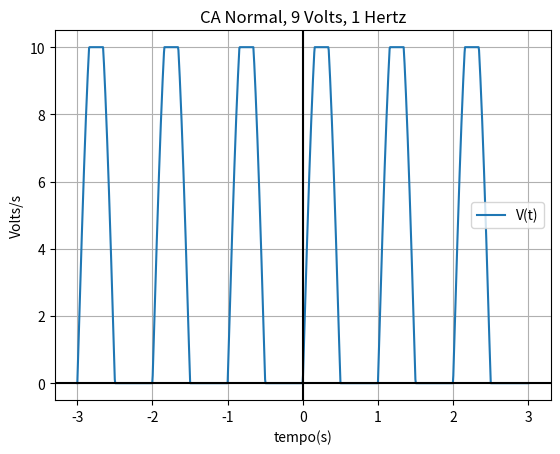

Source code (Python):
import matplotlib.pyplot as plt
import math
import numpy as np


#declarando Formulas


#CA Normal
def v_1(t, volts, hertz):
    return volts * np.sin(((math.tau * hertz) * t))

#diodo padrao retificador
def diodo(t, volts, hertz):
    return  ((volts * np.sin(((math.tau * hertz) * t))) + abs((volts * np.sin(((math.tau * hertz) * t))))) / 2

#diodo Losangulo
def diodo_losango(t, volts, hertz):
    return abs((volts * np.sin(((math.tau * hertz) * t)))) 

#diodo zenner
def diodo_zenner(t,volts,hertz,v_zenner):
    return (((((volts * np.sin(((math.tau * hertz) * t))) + abs((volts * np.sin(((math.tau * hertz) * t))))) / 2) + v_zenner) - abs((((volts * np.sin(((math.tau * hertz) * t))) + abs((volts * np.sin(((math.tau * hertz) * t))))) / 2) - v_zenner)) / 2





#declarando functions


def CA_normal(volts, hertz):    
    #recomendar 12 volts, 1 hertz
    t_valor = np.linspace(-3, 3, 1000) #X
    v_valor = v_1(t_valor, volts, hertz)
    
    plt.plot(t_valor,v_valor, label="V(t)")
    plt.title("CA Normal, 9 Volts, 1 Hertz")
    plt.xlabel("tempo(s)")
    plt.ylabel("Volts/s")
    plt.axhline(0, color='black')
    plt.axvline(0, color='black')
    plt.grid(True)
    plt.legend()
    plt.show()


def diodo_simples(volts, hertz):    
    #recomendar 12 volts, 1 hertz
    t_valor = np.linspace(-3, 3, 1000) #X
    v_valor = diodo(t_valor, volts, hertz)
    
    plt.plot(t_valor,v_valor, label="V(t)")
    plt.title("CA Normal, 9 Volts, 1 Hertz")
    plt.xlabel("tempo(s)")
    plt.ylabel("Volts/s")
    plt.axhline(0, color='black')
    plt.axvline(0, color='black')
    plt.grid(True)
    plt.legend()
    plt.show()

def diodo_retificador_completo(volts, hertz):    
    #recomendar 8 Volts, 1 Hertz
    t_valor = np.linspace(-3, 3, 1000) #X
    v_valor = diodo_losango(t_valor, volts, hertz)
    
    plt.plot(t_valor,v_valor, label="V(t)")
    plt.title("CA Normal, 9 Volts, 1 Hertz")
    plt.xlabel("tempo(s)")
    plt.ylabel("Volts/s")
    plt.axhline(0, color='black')
    plt.axvline(0, color='black')
    plt.grid(True)
    plt.legend()
    plt.show()

def diodo_zeuner(volts, hertz, v_zenner):    
    #recomendar 12 volts, 1 hertz
    t_valor = np.linspace(-3, 3, 1000) #X
    v_valor = diodo_zenner(t_valor, volts, hertz, v_zenner)
    
    plt.plot(t_valor,v_valor, label="V(t)")
    plt.title("CA Normal, 9 Volts, 1 Hertz")
    plt.xlabel("tempo(s)")
    plt.ylabel("Volts/s")
    plt.axhline(0, color='black')
    plt.axvline(0, color='black')
    plt.grid(True)
    plt.legend()
    plt.show()



#executar

diodo_zeuner(12, 1, 10)
